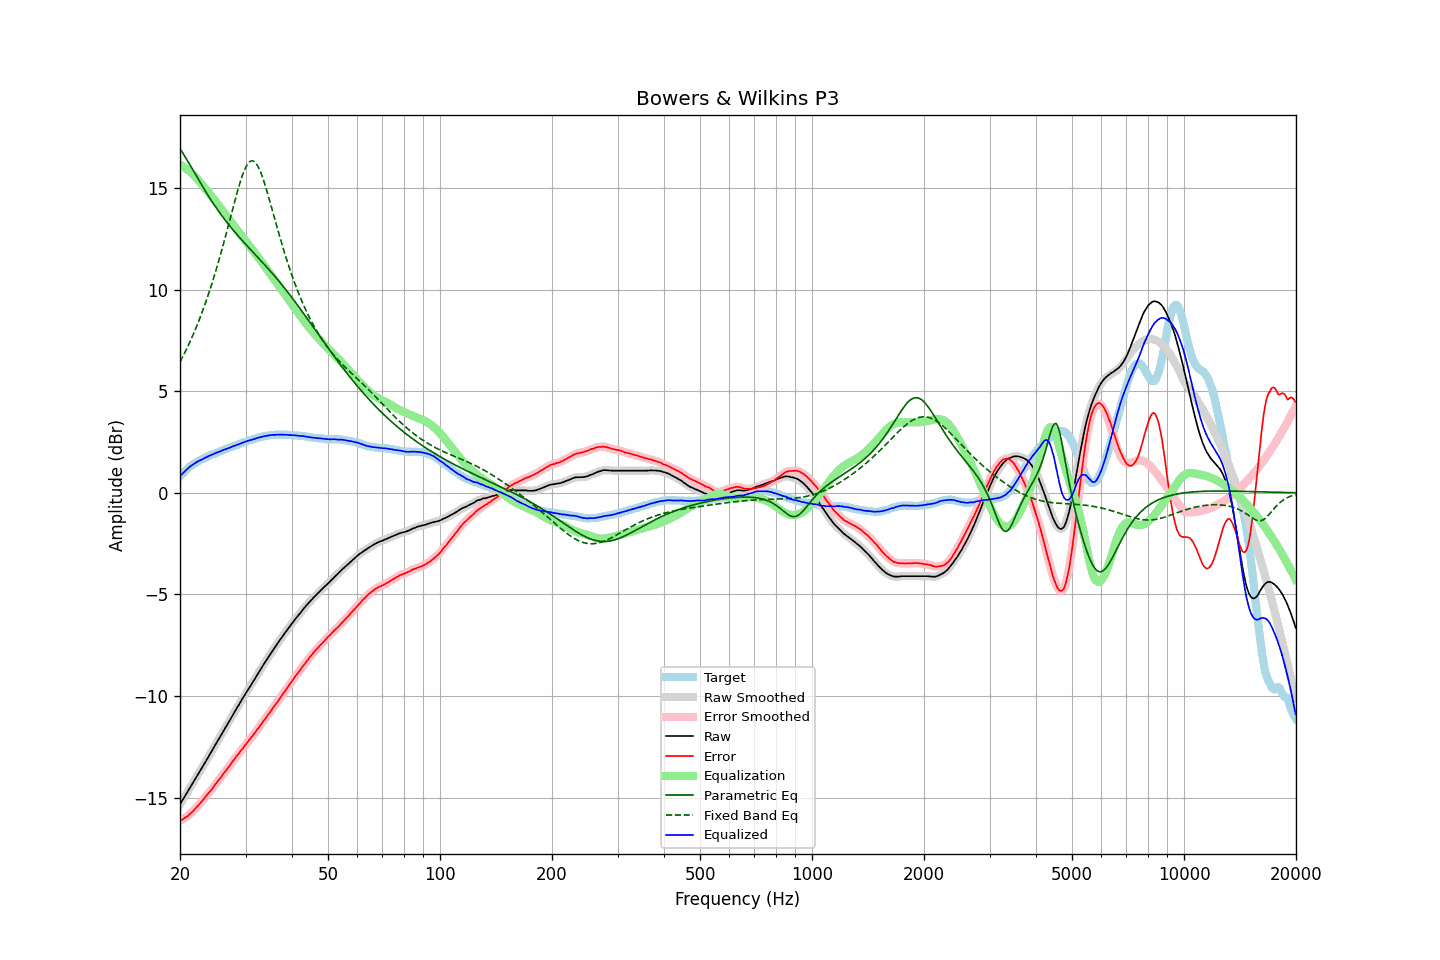

The table this chart was drawn from, first rows:
frequency, raw, error, smoothed, error_smoothed, equalization, parametric_eq, fixed_band_eq, equalized_raw, equalized_smoothed, target
20.00, -15.33, -16.14, -15.33, -16.14, 16.15, 16.93, 6.44, 0.81, 0.81, 0.81
20.20, -15.20, -16.10, -15.20, -16.10, 16.10, 16.81, 6.59, 0.90, 0.90, 0.90
20.40, -15.07, -16.05, -15.07, -16.05, 16.05, 16.69, 6.74, 0.98, 0.98, 0.98
20.61, -14.95, -15.99, -14.94, -16.00, 16.00, 16.56, 6.90, 1.06, 1.06, 1.05
20.81, -14.81, -15.95, -14.81, -15.95, 15.95, 16.43, 7.06, 1.13, 1.13, 1.14
21.02, -14.68, -15.90, -14.68, -15.89, 15.89, 16.30, 7.23, 1.20, 1.21, 1.22
21.23, -14.54, -15.82, -14.55, -15.83, 15.82, 16.16, 7.40, 1.28, 1.27, 1.28
21.44, -14.41, -15.75, -14.41, -15.75, 15.75, 16.03, 7.57, 1.34, 1.34, 1.34
21.66, -14.28, -15.67, -14.28, -15.67, 15.67, 15.89, 7.75, 1.39, 1.39, 1.39
21.87, -14.15, -15.59, -14.15, -15.59, 15.59, 15.75, 7.94, 1.44, 1.45, 1.44
22.09, -14.01, -15.50, -14.02, -15.51, 15.51, 15.62, 8.13, 1.50, 1.49, 1.49
22.31, -13.88, -15.42, -13.88, -15.42, 15.42, 15.48, 8.32, 1.54, 1.54, 1.54
22.54, -13.75, -15.33, -13.75, -15.33, 15.33, 15.35, 8.52, 1.57, 1.58, 1.58
22.76, -13.62, -15.24, -13.62, -15.24, 15.24, 15.21, 8.73, 1.62, 1.61, 1.62
22.99, -13.49, -15.14, -13.49, -15.14, 15.14, 15.08, 8.94, 1.65, 1.65, 1.65
23.22, -13.35, -15.04, -13.36, -15.05, 15.05, 14.95, 9.16, 1.70, 1.69, 1.69
23.45, -13.22, -14.95, -13.22, -14.95, 14.95, 14.82, 9.38, 1.73, 1.73, 1.73
23.69, -13.09, -14.85, -13.08, -14.85, 14.86, 14.69, 9.61, 1.77, 1.77, 1.77
23.92, -12.94, -14.75, -12.95, -14.76, 14.76, 14.57, 9.84, 1.82, 1.81, 1.81
24.16, -12.81, -14.67, -12.81, -14.66, 14.66, 14.44, 10.08, 1.85, 1.85, 1.86
24.40, -12.68, -14.57, -12.68, -14.56, 14.56, 14.32, 10.33, 1.88, 1.88, 1.89
24.65, -12.54, -14.45, -12.55, -14.46, 14.46, 14.20, 10.59, 1.91, 1.91, 1.91
24.89, -12.41, -14.35, -12.41, -14.35, 14.35, 14.09, 10.85, 1.94, 1.95, 1.94
25.14, -12.27, -14.25, -12.27, -14.25, 14.25, 13.97, 11.11, 1.98, 1.98, 1.98
25.39, -12.13, -14.14, -12.14, -14.15, 14.15, 13.86, 11.38, 2.02, 2.01, 2.01
25.65, -12.00, -14.05, -12.00, -14.04, 14.04, 13.75, 11.66, 2.04, 2.04, 2.05
25.91, -11.87, -13.93, -11.86, -13.94, 13.94, 13.64, 11.95, 2.07, 2.08, 2.07
26.16, -11.72, -13.82, -11.73, -13.83, 13.84, 13.54, 12.24, 2.11, 2.11, 2.10
26.43, -11.59, -13.73, -11.59, -13.73, 13.73, 13.43, 12.53, 2.14, 2.14, 2.14
26.69, -11.46, -13.63, -11.46, -13.63, 13.63, 13.33, 12.83, 2.16, 2.17, 2.17
26.96, -11.32, -13.52, -11.33, -13.53, 13.52, 13.23, 13.13, 2.20, 2.19, 2.20
27.23, -11.19, -13.42, -11.19, -13.42, 13.41, 13.13, 13.44, 2.22, 2.22, 2.23
27.50, -11.05, -13.31, -11.05, -13.31, 13.31, 13.03, 13.74, 2.26, 2.26, 2.26
27.77, -10.91, -13.19, -10.92, -13.20, 13.20, 12.94, 14.04, 2.29, 2.29, 2.28
28.05, -10.78, -13.10, -10.78, -13.09, 13.10, 12.84, 14.34, 2.32, 2.32, 2.32
28.33, -10.64, -12.98, -10.65, -12.99, 12.99, 12.75, 14.63, 2.35, 2.35, 2.34
28.62, -10.52, -12.88, -10.51, -12.89, 12.89, 12.66, 14.91, 2.37, 2.37, 2.37
28.90, -10.38, -12.79, -10.38, -12.78, 12.78, 12.57, 15.18, 2.40, 2.40, 2.41
29.19, -10.24, -12.67, -10.25, -12.68, 12.68, 12.48, 15.43, 2.44, 2.43, 2.43
29.48, -10.11, -12.59, -10.11, -12.58, 12.58, 12.39, 15.66, 2.47, 2.47, 2.48
29.78, -9.98, -12.47, -9.98, -12.48, 12.48, 12.30, 15.86, 2.50, 2.50, 2.49
30.08, -9.86, -12.37, -9.85, -12.38, 12.38, 12.22, 16.04, 2.52, 2.53, 2.52
30.38, -9.72, -12.27, -9.73, -12.28, 12.28, 12.13, 16.17, 2.55, 2.55, 2.55
30.68, -9.60, -12.18, -9.60, -12.18, 12.18, 12.05, 16.27, 2.57, 2.57, 2.58
30.99, -9.48, -12.08, -9.48, -12.08, 12.08, 11.96, 16.33, 2.59, 2.60, 2.60
31.30, -9.35, -11.97, -9.35, -11.98, 11.97, 11.88, 16.34, 2.62, 2.62, 2.62
31.61, -9.22, -11.87, -9.22, -11.87, 11.87, 11.79, 16.31, 2.65, 2.64, 2.65
31.93, -9.09, -11.76, -9.09, -11.76, 11.76, 11.71, 16.24, 2.67, 2.67, 2.67
32.24, -8.96, -11.65, -8.96, -11.66, 11.66, 11.62, 16.13, 2.70, 2.70, 2.69
32.57, -8.83, -11.55, -8.83, -11.55, 11.55, 11.54, 15.99, 2.72, 2.72, 2.72
32.89, -8.70, -11.44, -8.70, -11.44, 11.45, 11.45, 15.81, 2.74, 2.74, 2.74
33.22, -8.58, -11.34, -8.58, -11.34, 11.34, 11.37, 15.60, 2.76, 2.76, 2.76
33.55, -8.45, -11.23, -8.46, -11.23, 11.23, 11.28, 15.38, 2.78, 2.78, 2.78
33.89, -8.33, -11.12, -8.33, -11.13, 11.12, 11.19, 15.13, 2.79, 2.79, 2.79
34.23, -8.21, -11.02, -8.21, -11.01, 11.01, 11.10, 14.87, 2.80, 2.81, 2.81
34.57, -8.08, -10.90, -8.09, -10.91, 10.91, 11.02, 14.59, 2.82, 2.82, 2.82
34.92, -7.96, -10.79, -7.96, -10.80, 10.80, 10.93, 14.32, 2.83, 2.83, 2.83
35.27, -7.84, -10.69, -7.84, -10.68, 10.69, 10.84, 14.03, 2.84, 2.84, 2.85
35.62, -7.72, -10.56, -7.73, -10.57, 10.57, 10.75, 13.75, 2.85, 2.85, 2.84
35.97, -7.61, -10.46, -7.61, -10.46, 10.46, 10.65, 13.46, 2.85, 2.85, 2.85
... 635 more rows
